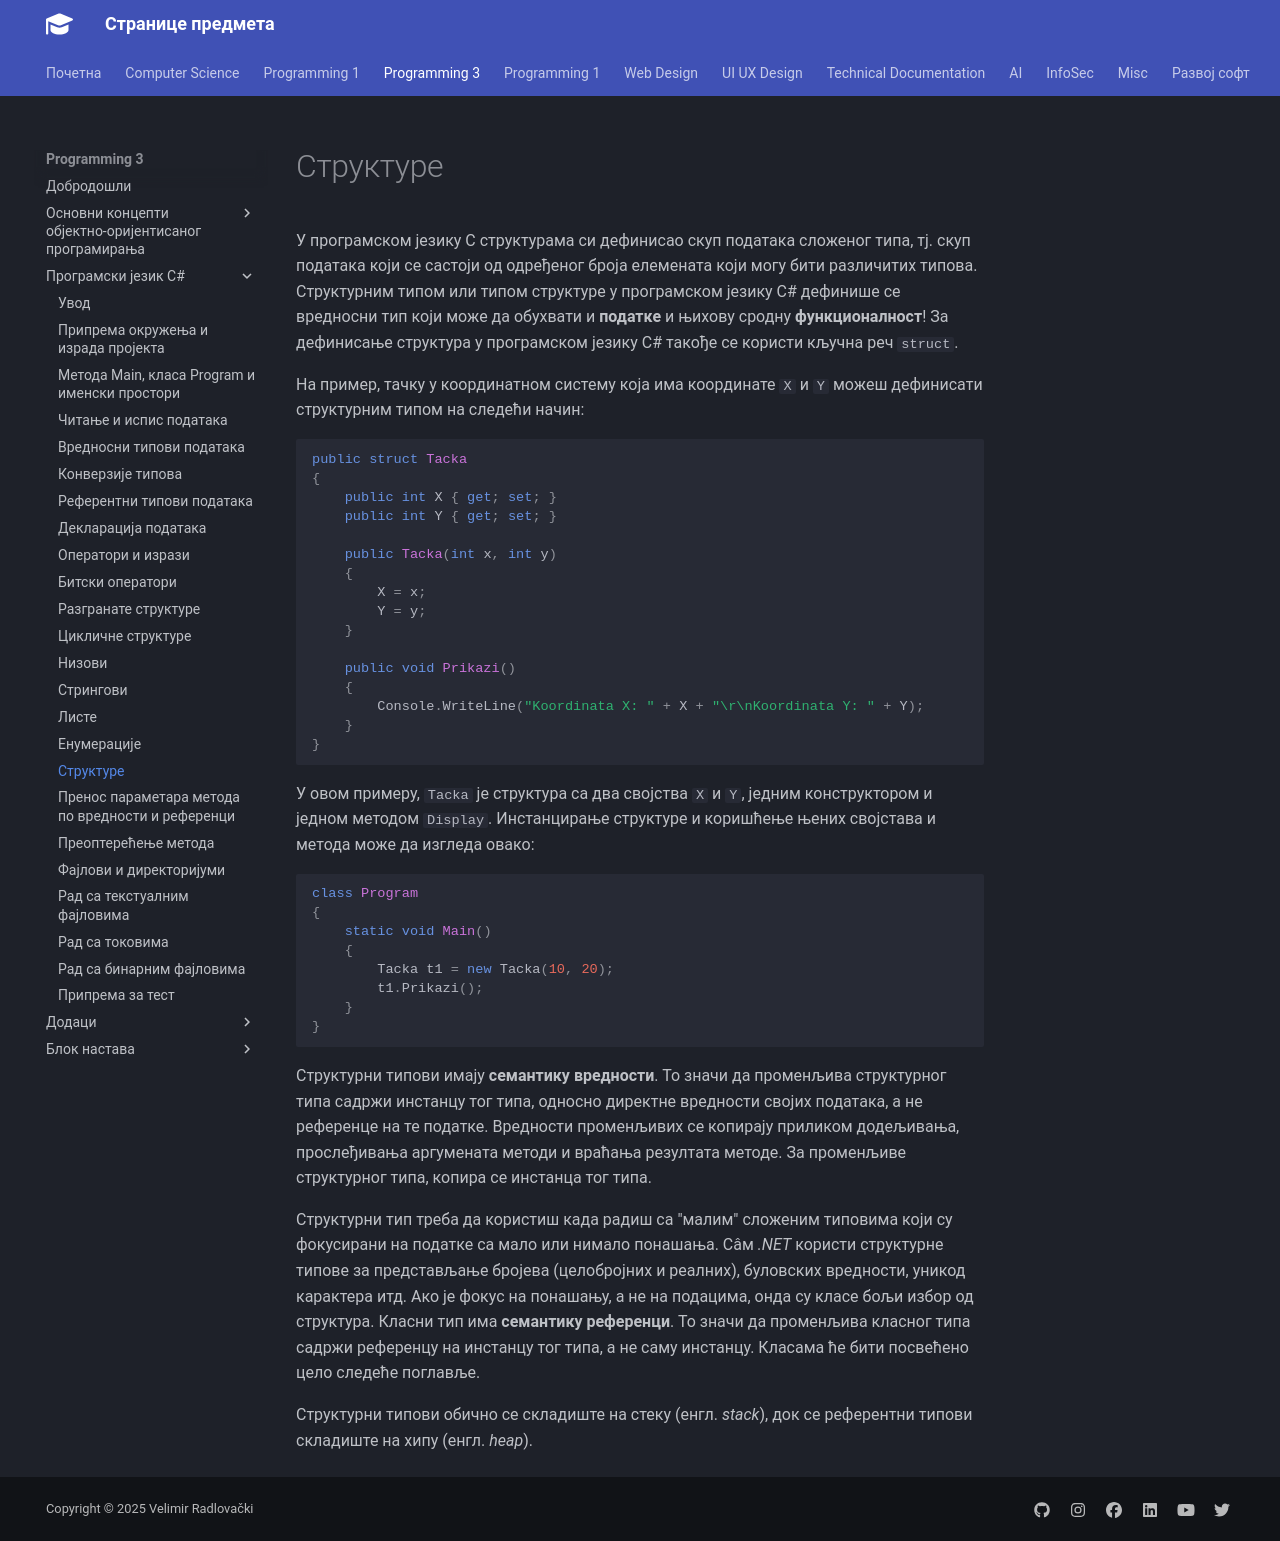

repository: radlovacki/lessons · page: prog3/02/17_struct/index.html · generator: mkdocs

# Структуре

У програмском језику C структурама си дефинисао скуп података сложеног
типа, тј. скуп података који се састоји од одређеног броја елемената који могу
бити различитих типова. Структурним типом или типом структуре у програмском
језику C# дефинише се вредносни тип који може да обухвати и **податке** и
њихову сродну **функционалност**! За дефинисање структура у програмском
језику C# такође се користи кључна реч `struct`.

На пример, тачку у координатном систему која има координате `X` и `Y` можеш
дефинисати структурним типом на следећи начин:

```cs
public struct Tacka
{
    public int X { get; set; }
    public int Y { get; set; }

    public Tacka(int x, int y)
    {
        X = x;
        Y = y;
    }

    public void Prikazi()
    {
        Console.WriteLine("Koordinata X: " + X + "\r\nKoordinata Y: " + Y);
    }
}
```

У овом примеру, `Tacka` је структура са два својства `X` и `Y`, једним
конструктором и једном методом `Display`. Инстанцирање структуре и коришћење
њених својстава и метода може да изгледа овако:

```cs
class Program
{
    static void Main()
    {
        Tacka t1 = new Tacka(10, 20);
        t1.Prikazi();
    }
}
```

Структурни типови имају **семантику вредности**. То значи да променљива
структурног типа садржи инстанцу тог типа, односно директне вредности својих
података, а не референце на те податке. Вредности променљивих се копирају
приликом додељивања, прослеђивања аргумената методи и враћања резултата методе.
За променљиве структурног типа, копира се инстанца тог типа.

Структурни тип треба да користиш када радиш са "малим" сложеним типовима који
су фокусирани на податке са мало или нимало понашања. Сâм *.NET* користи
структурне типове за представљање бројева (целобројних и реалних), буловских
вредности, уникод карактера итд. Ако је фокус на понашању, а не на подацима,
онда су класе бољи избор од структура. Класни тип има **семантику референци**.
То значи да променљива класног типа садржи референцу на инстанцу тог типа, а не
саму инстанцу. Класама ће бити посвећено цело следеће поглавље.

Структурни типови обично се складиште на стеку (енгл. *stack*), док се
референтни типови складиште на хипу (енгл. *heap*).
